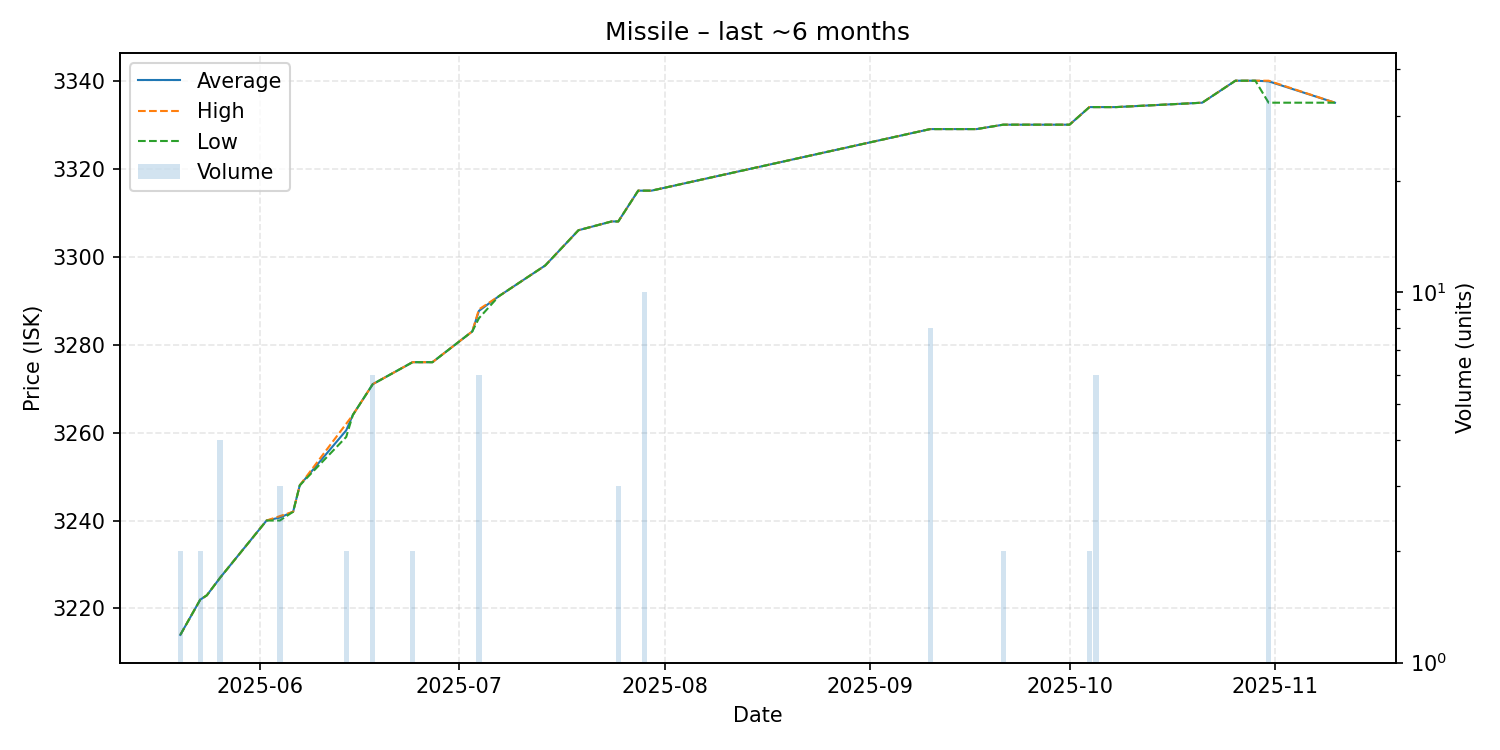

The table this chart was drawn from, first rows:
date, average, highest, lowest, order_count, volume
2025-05-20, 3214, 3214, 3214, 1, 2
2025-05-23, 3222, 3222, 3222, 1, 2
2025-05-24, 3223, 3223, 3223, 1, 1
2025-05-26, 3227, 3227, 3227, 1, 4
2025-06-02, 3240, 3240, 3240, 1, 1
2025-06-04, 3241, 3241, 3240, 2, 3
2025-06-06, 3242, 3242, 3242, 1, 1
2025-06-07, 3248, 3248, 3248, 1, 1
2025-06-14, 3260, 3262, 3259, 2, 2
2025-06-15, 3264, 3264, 3264, 1, 1
2025-06-18, 3271, 3271, 3271, 1, 6
2025-06-24, 3276, 3276, 3276, 1, 2
2025-06-25, 3276, 3276, 3276, 1, 1
2025-06-27, 3276, 3276, 3276, 1, 1
2025-07-03, 3283, 3283, 3283, 1, 1
2025-07-04, 3288, 3288, 3286, 2, 6
2025-07-07, 3291, 3291, 3291, 1, 1
2025-07-14, 3298, 3298, 3298, 1, 1
2025-07-19, 3306, 3306, 3306, 1, 1
2025-07-24, 3308, 3308, 3308, 1, 1
2025-07-25, 3308, 3308, 3308, 1, 3
2025-07-28, 3315, 3315, 3315, 1, 1
2025-07-29, 3315, 3315, 3315, 2, 10
2025-07-30, 3315, 3315, 3315, 1, 1
2025-09-10, 3329, 3329, 3329, 1, 8
2025-09-17, 3329, 3329, 3329, 1, 1
2025-09-21, 3330, 3330, 3330, 2, 2
2025-09-23, 3330, 3330, 3330, 1, 1
2025-09-27, 3330, 3330, 3330, 1, 1
2025-10-01, 3330, 3330, 3330, 1, 1
2025-10-04, 3334, 3334, 3334, 1, 2
2025-10-05, 3334, 3334, 3334, 2, 6
2025-10-08, 3334, 3334, 3334, 1, 1
2025-10-21, 3335, 3335, 3335, 1, 1
2025-10-26, 3340, 3340, 3340, 1, 1
2025-10-29, 3340, 3340, 3340, 1, 1
2025-10-31, 3340, 3340, 3335, 2, 37
2025-11-10, 3335, 3335, 3335, 1, 1
